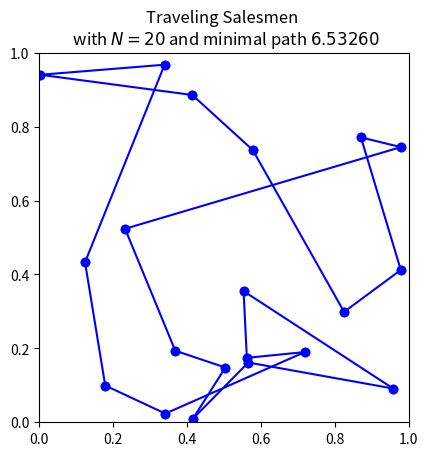

The script that saved this image:
import random, math
import matplotlib.pyplot as plt

def dist(x, y):
    return math.sqrt((x[0] -y[0]) ** 2 + (x[1] - y[1]) ** 2)

def tour_length(cities, N):
    return sum (dist(cities[k + 1], cities[k]) for k in range(N - 1)) + dist(cities[0], cities[N - 1])

N = 20
random.seed(12345)
cities = [(random.uniform(0.0, 1.0), random.uniform(0.0, 1.0)) for i in range(N)]
random.seed()
energy_min = float('inf')
for iter in range(1000000):
    random.shuffle(cities)
    energy =  tour_length(cities, N)
    if energy < energy_min:
        print( energy)
        energy_min = energy
        new_cities = cities[:]
cities = new_cities[:]
for i in range(1,N):
    plt.plot([cities[i][0], cities[i - 1][0]], [cities[i][1], cities[i - 1][1]], 'bo-')
plt.plot([cities[0][0], cities[N - 1][0]], [cities[0][1], cities[N - 1][1]], 'bo-')
plt.title("Traveling Salesmen \n with $N=%d$ and minimal path $%.5f$"%(N, energy_min))
plt.axis('scaled')
plt.axis([0.0, 1.0, 0.0, 1.0])
plt.savefig('TSP_configuration_N=%d.png'%N)
plt.show()
